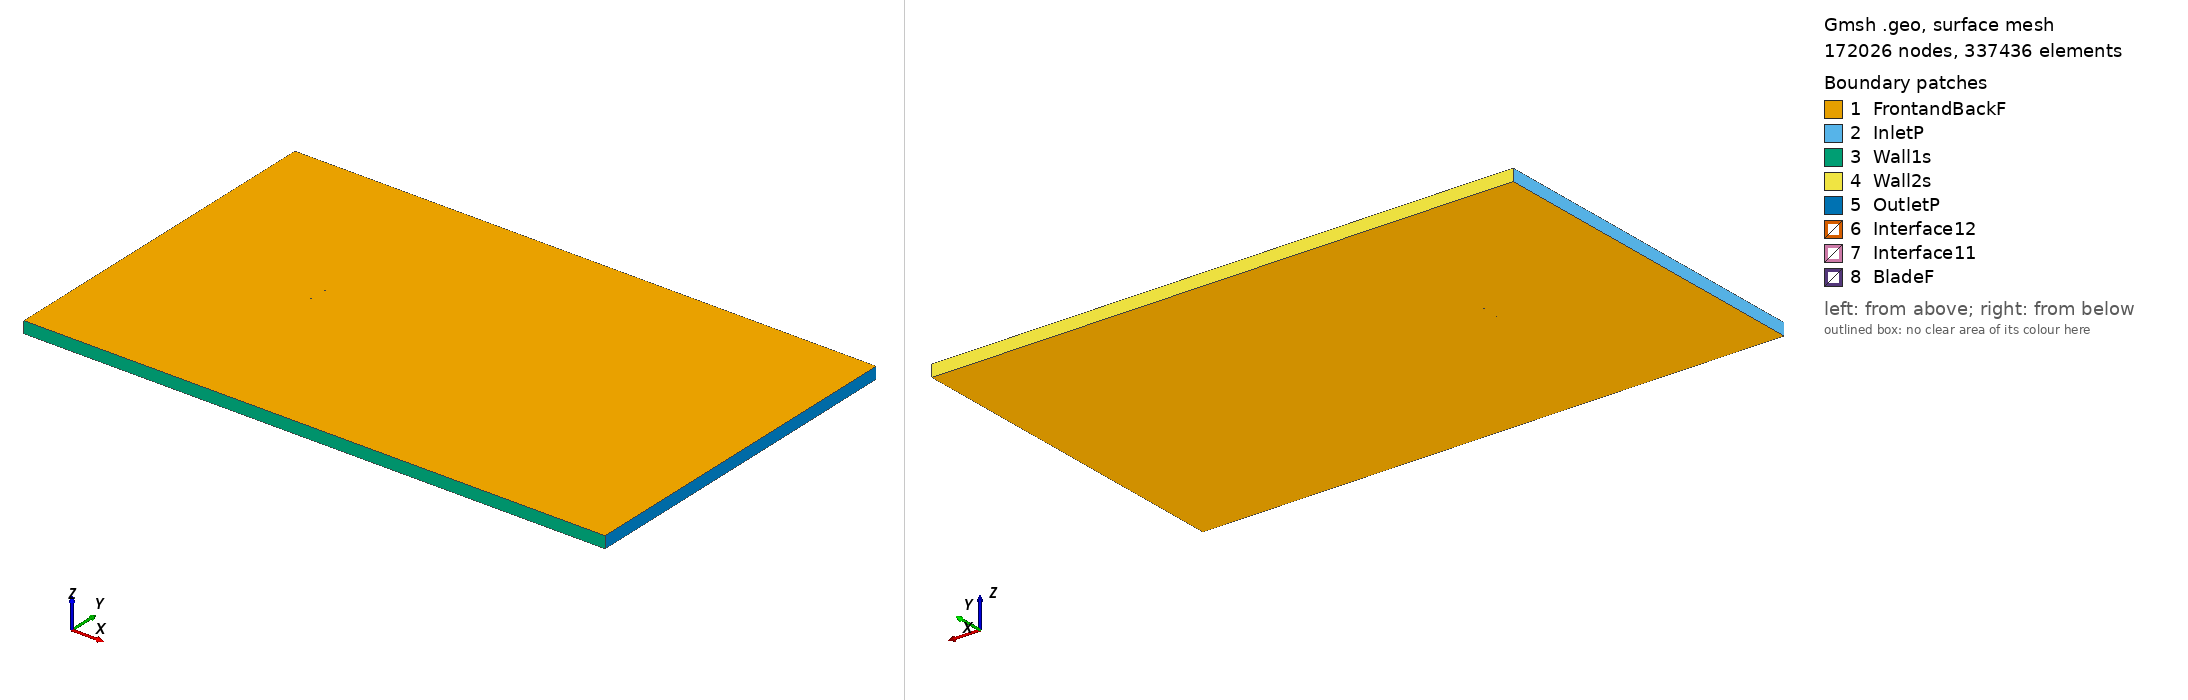

Gmsh geometry script, surface-meshed: 172026 nodes, 337436 surface elements. Boundary patches (legend numbers): 1 FrontandBackF, 2 InletP, 3 Wall1s, 4 Wall2s, 5 OutletP, 6 Interface12, 7 Interface11, 8 BladeF. Left view from above one corner, right view from below the opposite corner. Legend entries are the model's physical surfaces. The drawing asked Gmsh for element sizes between 1% and 20% of the model's largest extent; the script's own settings can give other sizes.

=== goe621_tsr_-1.5334_aoa_-7.8883.geo (drawn) ===
SetFactory("OpenCASCADE");

Point(1) = {0.074096, 0.743797, 0, 1.0};
Point(2) = {0.071633, 0.744098, 0, 1.0};
Point(3) = {0.063503, 0.745356, 0, 1.0};
Point(4) = {0.047298, 0.747567, 0, 1.0};
Point(5) = {0.031235, 0.749014, 0, 1.0};
Point(6) = {0.015272, 0.749927, 0, 1.0};
Point(7) = {-0.000537, 0.750000, 0, 1.0};
Point(8) = {-0.016119, 0.748852, 0, 1.0};
Point(9) = {-0.031489, 0.746558, 0, 1.0};
Point(10) = {-0.046648, 0.743118, 0, 1.0};
Point(11) = {-0.054070, 0.740558, 0, 1.0};
Point(12) = {-0.061339, 0.737159, 0, 1.0};
Point(13) = {-0.064888, 0.735002, 0, 1.0};
Point(14) = {-0.068323, 0.732233, 0, 1.0};
Point(15) = {-0.071589, 0.728547, 0, 1.0};
Point(16) = {-0.073117, 0.726132, 0, 1.0};
Point(17) = {-0.074290, 0.721809, 0, 1.0};
Point(18) = {-0.071787, 0.718955, 0, 1.0};
Point(19) = {-0.069694, 0.718316, 0, 1.0};
Point(20) = {-0.065679, 0.717954, 0, 1.0};
Point(21) = {-0.061733, 0.717975, 0, 1.0};
Point(22) = {-0.057845, 0.718300, 0, 1.0};
Point(23) = {-0.050125, 0.719255, 0, 1.0};
Point(24) = {-0.042462, 0.720518, 0, 1.0};
Point(25) = {-0.027246, 0.723651, 0, 1.0};
Point(26) = {-0.012089, 0.727090, 0, 1.0};
Point(27) = {0.003096, 0.730377, 0, 1.0};
Point(28) = {0.018355, 0.733282, 0, 1.0};
Point(29) = {0.033668, 0.735881, 0, 1.0};
Point(30) = {0.048995, 0.738405, 0, 1.0};
Point(31) = {0.064380, 0.740623, 0, 1.0};
Point(32) = {0.072043, 0.741884, 0, 1.0};
Point(33) = {0.074308, 0.742267, 0, 1.0};
Point(34) = {-0.074096, -0.743797, 0, 1.0};
Point(35) = {-0.071633, -0.744098, 0, 1.0};
Point(36) = {-0.063503, -0.745356, 0, 1.0};
Point(37) = {-0.047298, -0.747567, 0, 1.0};
Point(38) = {-0.031235, -0.749014, 0, 1.0};
Point(39) = {-0.015272, -0.749927, 0, 1.0};
Point(40) = {0.000537, -0.750000, 0, 1.0};
Point(41) = {0.016119, -0.748852, 0, 1.0};
Point(42) = {0.031489, -0.746558, 0, 1.0};
Point(43) = {0.046648, -0.743118, 0, 1.0};
Point(44) = {0.054070, -0.740558, 0, 1.0};
Point(45) = {0.061339, -0.737159, 0, 1.0};
Point(46) = {0.064888, -0.735002, 0, 1.0};
Point(47) = {0.068323, -0.732233, 0, 1.0};
Point(48) = {0.071589, -0.728547, 0, 1.0};
Point(49) = {0.073117, -0.726132, 0, 1.0};
Point(50) = {0.074290, -0.721809, 0, 1.0};
Point(51) = {0.071787, -0.718955, 0, 1.0};
Point(52) = {0.069694, -0.718316, 0, 1.0};
Point(53) = {0.065679, -0.717954, 0, 1.0};
Point(54) = {0.061733, -0.717975, 0, 1.0};
Point(55) = {0.057845, -0.718300, 0, 1.0};
Point(56) = {0.050125, -0.719255, 0, 1.0};
Point(57) = {0.042462, -0.720518, 0, 1.0};
Point(58) = {0.027246, -0.723651, 0, 1.0};
Point(59) = {0.012089, -0.727090, 0, 1.0};
Point(60) = {-0.003096, -0.730377, 0, 1.0};
Point(61) = {-0.018355, -0.733282, 0, 1.0};
Point(62) = {-0.033668, -0.735881, 0, 1.0};
Point(63) = {-0.048995, -0.738405, 0, 1.0};
Point(64) = {-0.064380, -0.740623, 0, 1.0};
Point(65) = {-0.072043, -0.741884, 0, 1.0};
Point(66) = {-0.074308, -0.742267, 0, 1.0};

// Lines: first blade (splines 1-4)
Spline(1) = {1:33};
Spline(2) = {33,1};

// Lines: second blade (splines 5-8)
Spline(3) = {34:66};
Spline(4) = {66,34};

// Outer domain (points 20001-4 and lines)
Point(67) = {-13.50000000, -15.00000000, 0, 1.0};
Point(68) = {-13.50000000, 15.00000000, 0, 1.0};
Point(69) = {36.00000000, 15.00000000, 0, 1.0};
Point(70) = {36.00000000, -15.00000000, 0, 1.0};
Line(11) = {67, 68};
Line(12) = {68, 69};
Line(13) = {69, 70};
Line(14) = {67, 70};

// Interface (between moving and stationary domain) (circles)
Circle(9) = {0, 0, 0, 0.80000000, 0, 2*Pi};
Circle(10) = {0, 0, 0, 0.80000000, 0, 2*Pi};

// Loops collect Lines/Splines/etc (blade1, blade2, domain, first circle)
Line Loop(1) = {1:2};
Line Loop(2) = {3:4};
Line Loop(3) = {11,12,13,-14};
Line Loop(4) = {9};

// BooleanDifference cuts out the circle/interface from the domain
Plane Surface(1) = {3};
Plane Surface(2) = {4};
BooleanDifference{ Surface{1}; Delete;}{ Surface{2}; Delete;}

// This one cuts out the blades from the inner circle/interface
Line Loop(6) = {10};
Plane Surface(5) = {6};
Plane Surface(6) = {1};
Plane Surface(7) = {2};
BooleanDifference{ Surface{5}; Delete;}{ Surface{6,7}; Delete;}

// extrude to 3rd dimension
Extrude {0, 0, 1} {Surface{1}; Surface{5}; Layers{1}; Recombine;}

// Physical Surfaces are the named boundaries (patches)
Physical Surface("Interface11") = {12};
Physical Surface("Interface12") = {10};

// sides of domain
Physical Surface("InletP") = {6};
Physical Surface("OutletP") = {9};

// top and bottom of domain
Physical Surface("Wall1s") = {7};
Physical Surface("Wall2s") = {8};

// Check FrontandBackF by ensuring there is nothing in the 3rd dimension
Physical Surface("FrontandBackF") = {1,11,5,17};
Physical Surface("BladeF") = {13:16};
Physical Volume("Turbine") = {2};
Physical Volume("Farfield") = {1};

// settings for airfoil boundary layer
Field[1] = BoundaryLayer;
Field[1].EdgesList = {1:4};
Field[1].hwall_n = 1e-3;
Field[1].thickness = 1.5e-2;
Field[1].ratio = 1.05;
Field[1].Quads = 1;
BoundaryLayer Field = 1;

// control points for mesh (blade and interface)
// floor((arc length / 1.5mm)/ 2) -> Transfinite Line
Transfinite Line {1,3} = 103 Using Progression 1;
Transfinite Line {2,4} = 2 Using Progression 1;
Transfinite Line {9, 15} = 800 Using Progression 1;

// For more information on gmsh syntax, visit http://gmsh.info/doc/texinfo/gmsh.html
